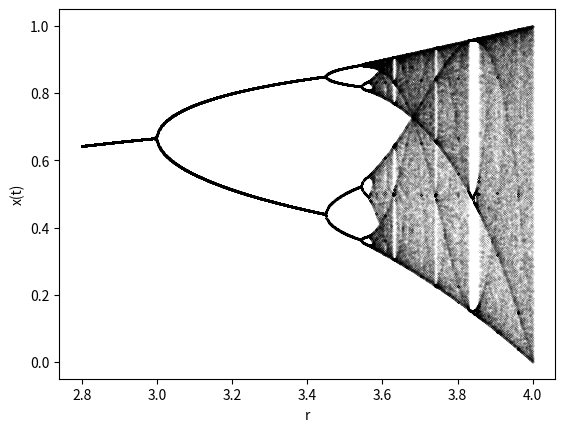

The matplotlib source for this figure:
# -*- coding: utf-8 -*-
"""
Created on Wed Jul  8 15:44:12 2020

[redacted]
"""
# bifurcation diagram for the large r (chaotic) behavior of the logistic map. 
# this is pretty cool and did not take a fraction of time I expected to generate.

import numpy as np

x = 0.1

rval = []

xval = [x]

for r in np.arange(2.8, 4, 0.001):
    for j in range(700):
        x = r*x*(1 - x)
        xval.append(x)
    rval.append(xval)
    x = 0.1
    xval = [x]
    
import matplotlib.pyplot as plt

rar = []

for r in np.arange(2.8, 4, 0.001):
    rl = r*np.ones(199)
    rar.append(rl)

for j in range(len(rval)):
    plt.plot(rar[j], rval[j][500:699], 'ok', markersize = '0.05')
    plt.xlabel('r')
    plt.ylabel('x(t)')
    
plt.savefig('logistic_map_bifurcation.png', dpi=900, transparent=False, bbox_inches='tight')
    
# here we can see a single attractor grow as a function of r into a  
# period doubling cascade into chaos.
    